Run: headless pygame with SDL's dummy video driver; simulated clock (each Clock.tick advances the game by its frame time, no real sleeping); random seed 0; keys injected as events and as key.get_pressed() state; mouse plan: one left click at the window centre at the start of phase 2, then a move to the lower-right quarter at the start of phase 3.
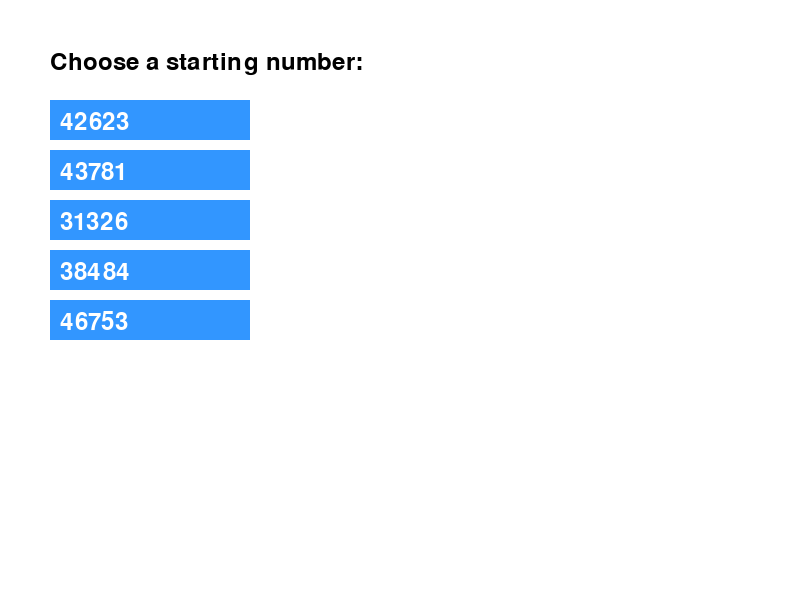
Frame 1 of 4 · flips 1–60 · no input
Frame 2 of 4 · flips 61–180 · clicked the window centre · tapped SPACE, RETURN · held RIGHT (→), D · screen unchanged from frame 1, image omitted
Frame 3 of 4 · flips 181–300 · moved the mouse to the lower-right quarter · held DOWN (↓), S · screen unchanged from frame 2, image omitted
Frame 4 of 4 · flips 301–420 · held LEFT (←), A, UP (↑), W · screen unchanged from frame 3, image omitted

The pygame program that drew these frames:

import pygame
import random
import math

# Inicializē Pygame
pygame.init()

# Ekrāna izmēri
WIDTH, HEIGHT = 800, 600
screen = pygame.display.set_mode((WIDTH, HEIGHT))
pygame.display.set_caption("Number Division Game")

# Krāsas
WHITE = (255, 255, 255)
BLACK = (0, 0, 0)
BLUE = (50, 150, 255)
GRAY = (150, 150, 150)

# Fonti
font = pygame.font.Font(None, 36)

# Ģenerē 5 skaitļus diapazonā no 30000 līdz 50000
numbers = [random.randint(30000, 50000) for _ in range(5)]
selected_number = None
points = 0
bank = 0

# Iespējamie dalītāji
divisors = [2, 3, 4, 5]
player_turn = True  # Контроль хода
ai_algorithm = "alpha-beta"  # Выбор алгоритма AI
first_player = None  # Кто ходит первым


def draw_text(text, x, y, color=BLACK):
    text_surface = font.render(text, True, color)
    screen.blit(text_surface, (x, y))


def draw_menu():
    screen.fill(WHITE)
    draw_text("Choose a starting number:", 50, 50)
    for i, num in enumerate(numbers):
        pygame.draw.rect(screen, BLUE, (50, 100 + i * 50, 200, 40))
        draw_text(str(num), 60, 110 + i * 50, WHITE)
    pygame.display.flip()


def alpha_beta(number, depth, alpha, beta, is_maximizing):
    if depth == 0 or all(number % d != 0 for d in divisors):
        return points + bank if points % 2 == 0 else points - bank

    if is_maximizing:
        best_score = -math.inf
        for divisor in divisors:
            if number % divisor == 0:
                new_number = number // divisor
                score = alpha_beta(new_number, depth - 1, alpha, beta, False)
                best_score = max(best_score, score)
                alpha = max(alpha, best_score)
                if beta <= alpha:
                    break
        return best_score
    else:
        best_score = math.inf
        for divisor in divisors:
            if number % divisor == 0:
                new_number = number // divisor
                score = alpha_beta(new_number, depth - 1, alpha, beta, True)
                best_score = min(best_score, score)
                beta = min(beta, best_score)
                if beta <= alpha:
                    break
        return best_score


def ai_move():
    global selected_number, points, bank
    best_score = -math.inf
    best_move = None
    for divisor in divisors:
        if selected_number % divisor == 0:
            new_number = selected_number // divisor
            score = alpha_beta(new_number, 3, -math.inf, math.inf, False)
            if score > best_score:
                best_score = score
                best_move = divisor

    if best_move:
        selected_number //= best_move
        if selected_number % 2 == 0:
            points -= 1
        else:
            points += 1
        if selected_number % 10 == 0 or selected_number % 10 == 5:
            bank += 1


def play_game():
    global selected_number, points, bank, player_turn
    running = True
    while running:
        screen.fill(WHITE)
        draw_text(f"Current number: {selected_number}", 50, 50)
        draw_text(f"Points: {points}", 50, 100)
        draw_text(f"Bank: {bank}", 50, 150)
        draw_text(f"Turn: {'Player' if player_turn else 'AI'}", 50, 200)

        for i, divisor in enumerate(divisors):
            color = BLUE if selected_number % divisor == 0 else GRAY
            pygame.draw.rect(screen, color, (50, 250 + i * 50, 200, 40))
            draw_text(f"Divide by {divisor}", 60, 260 + i * 50, WHITE)

        pygame.display.flip()

        if not player_turn:
            pygame.time.delay(500)  # Небольшая задержка перед ходом ИИ
            ai_move()
            player_turn = True

        for event in pygame.event.get():
            if event.type == pygame.QUIT:
                running = False
            elif event.type == pygame.MOUSEBUTTONDOWN and player_turn:
                x, y = event.pos
                for i, divisor in enumerate(divisors):
                    if 50 <= x <= 250 and 250 + i * 50 <= y <= 290 + i * 50 and selected_number % divisor == 0:
                        selected_number //= divisor
                        if selected_number % 2 == 0:
                            points -= 1
                        else:
                            points += 1
                        if selected_number % 10 == 0 or selected_number % 10 == 5:
                            bank += 1
                        player_turn = False
                        pygame.time.delay(500)
                        ai_move()
                        player_turn = True

    pygame.quit()


def choose_first_player():
    global first_player, player_turn
    screen.fill(WHITE)
    draw_text("Who goes first?", 50, 50)
    pygame.draw.rect(screen, BLUE, (50, 100, 200, 40))
    draw_text("Player", 110, 110, WHITE)
    pygame.draw.rect(screen, BLUE, (50, 150, 200, 40))
    draw_text("AI", 110, 160, WHITE)
    pygame.display.flip()

    choosing = True
    while choosing:
        for event in pygame.event.get():
            if event.type == pygame.QUIT:
                pygame.quit()
                exit()
            elif event.type == pygame.MOUSEBUTTONDOWN:
                x, y = event.pos
                if 50 <= x <= 250 and 100 <= y <= 140:
                    first_player = "Player"
                    player_turn = True
                    choosing = False
                elif 50 <= x <= 250 and 150 <= y <= 190:
                    first_player = "AI"
                    player_turn = False
                    choosing = False
                    pygame.time.delay(500)
                    ai_move()
                    player_turn = True


def main():
    global selected_number
    running = True
    while running:
        draw_menu()
        for event in pygame.event.get():
            if event.type == pygame.QUIT:
                running = False
            elif event.type == pygame.MOUSEBUTTONDOWN:
                x, y = event.pos
                for i in range(5):
                    if 50 <= x <= 250 and 100 + i * 50 <= y <= 140 + i * 50:
                        selected_number = numbers[i]
                        choose_first_player()
                        play_game()
                        running = False

    pygame.quit()


if __name__ == "__main__":
    main()
